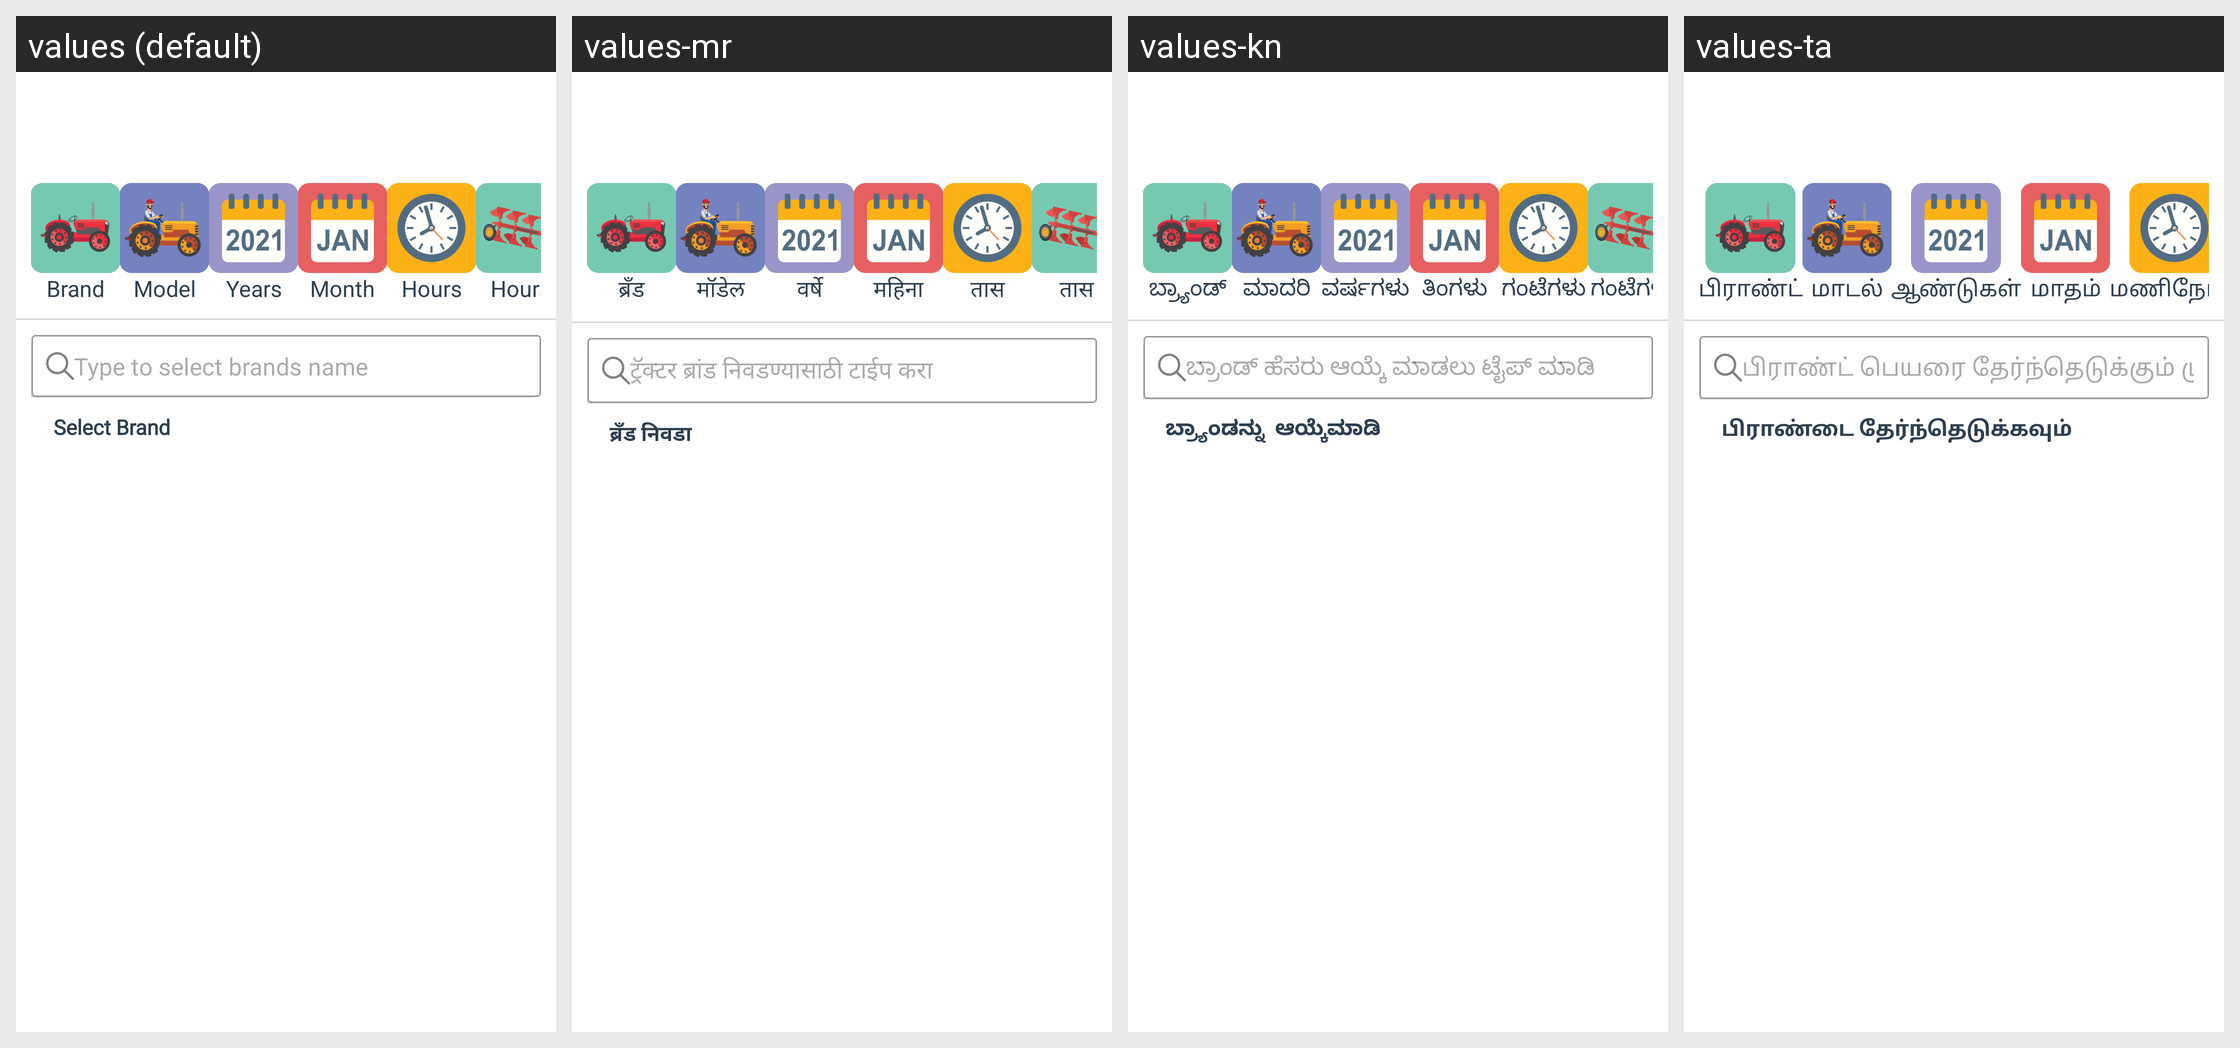

Translations of the strings shown on this Android screen, per locale in the grid:
Android screen res/layout/activity_rent_tractor_brand.xml rendered under 4 locales, left to right: values (default), values-mr, values-kn, values-ta. Device: Nexus 5 (rendered at 1080×1920; each locale shown at half size, 540×960, under a caption strip naming it); theme AppThemee.
Other locales in the repository, not shown: values-bn, values-gu, values-hi, values-ml, values-pa, values-te.
Strings drawn on this screen, with the default value and each locale's value (text and hints the layout hard-codes, and strings that could not be matched under every locale, appear in the picture but are not listed):

type_to_select_brand_name
  values: Type to select brands name
  values-mr: ट्रॅक्टर ब्रांड निवडण्यासाठी टाईप करा
  values-kn: ಬ್ರಾಂಡ್ ಹೆಸರು ಆಯ್ಕೆ ಮಾಡಲು ಟೈಪ್ ಮಾಡಿ 
  values-ta: பிராண்ட் பெயரை தேர்ந்தெடுக்கும் முறை 

select_brand
  values: Select Brand
  values-mr: ब्रँड निवडा
  values-kn: ಬ್ರ್ಯಾಂಡನ್ನು  ಆಯ್ಕೆಮಾಡಿ 
  values-ta: பிராண்டை தேர்ந்தெடுக்கவும் 

Brand
  values: Brand
  values-mr: ब्रँड
  values-kn: ಬ್ರ್ಯಾಂಡ್
  values-ta: பிராண்ட்

Model
  values: Model
  values-mr: मॉडेल
  values-kn: ಮಾದರಿ
  values-ta: மாடல்

Years
  values: Years
  values-mr: वर्षे
  values-kn: ವರ್ಷಗಳು
  values-ta: ஆண்டுகள்

Month
  values: Month
  values-mr: महिना
  values-kn: ತಿಂಗಳು
  values-ta: மாதம்

Hours
  values: Hours
  values-mr: तास
  values-kn: ಗಂಟೆಗಳು
  values-ta: மணிநேரம்
